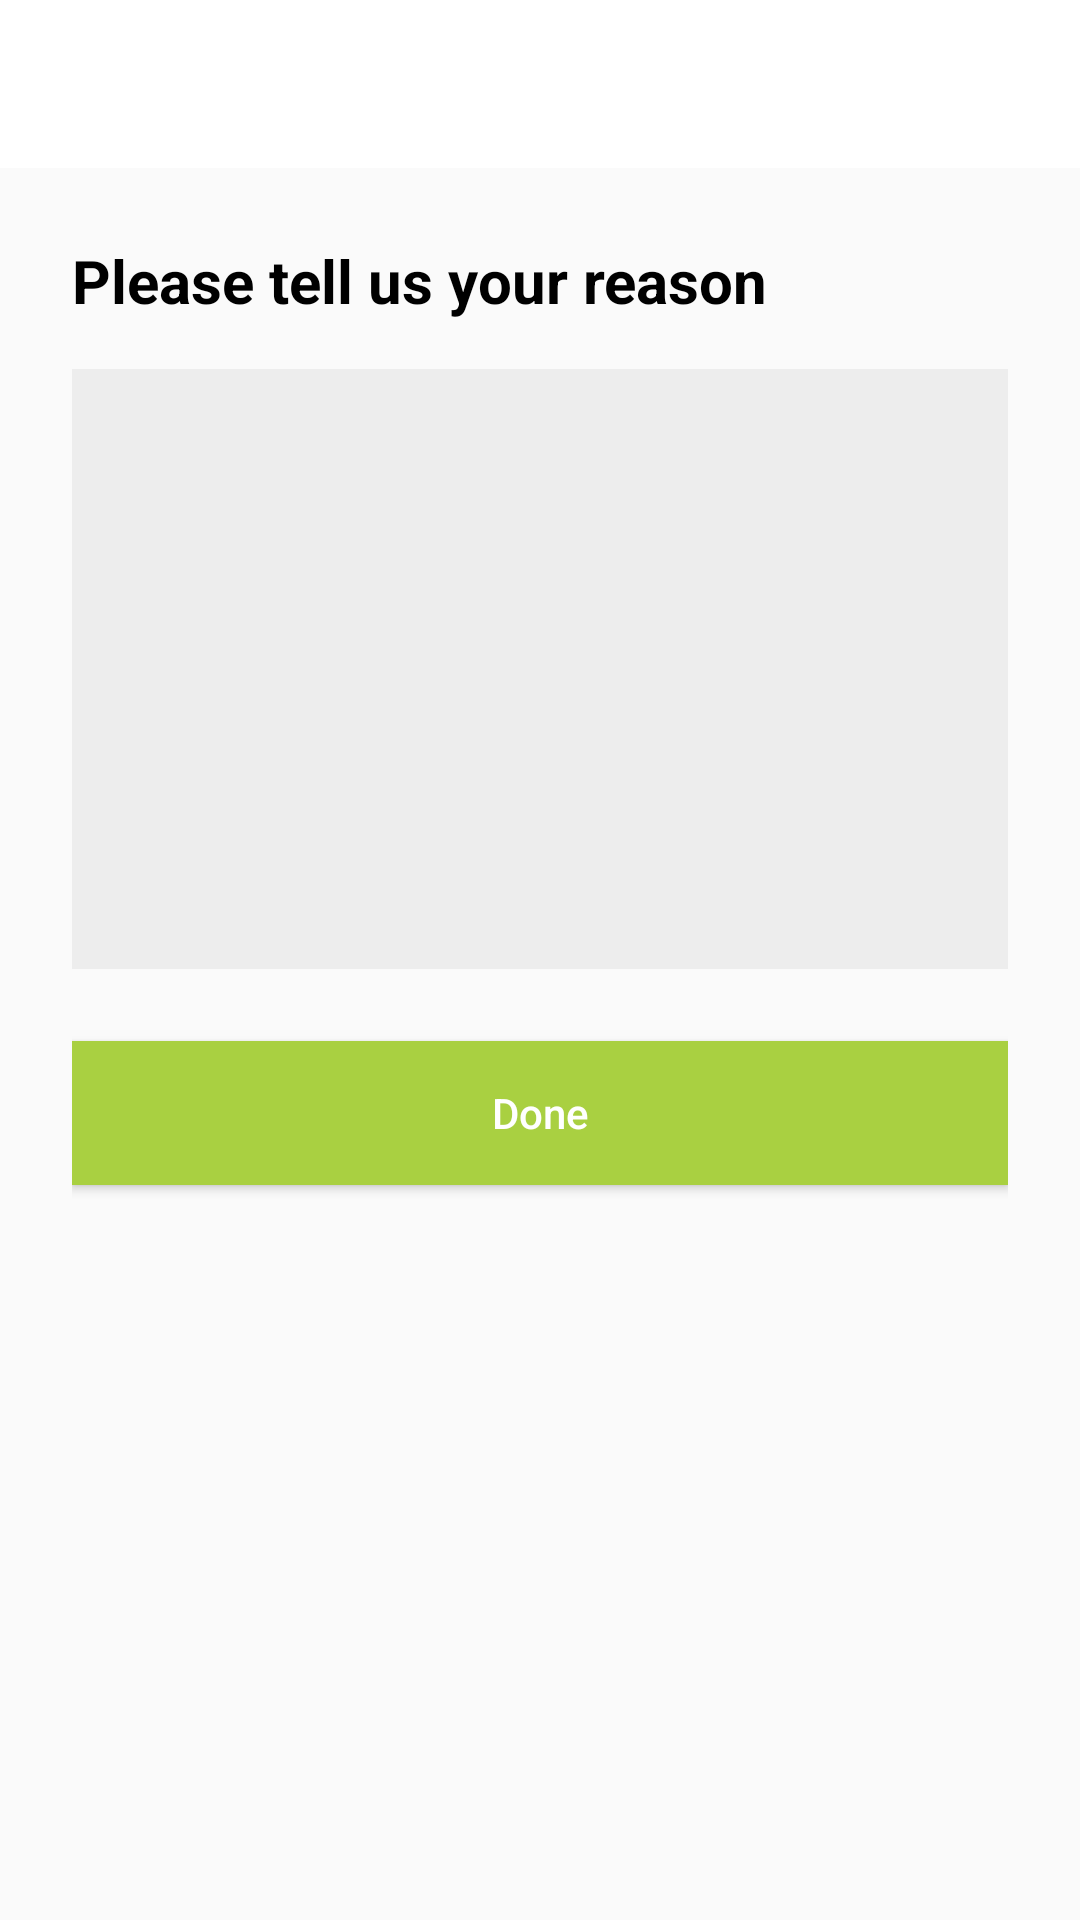

Produce the Android XML layout that renders to this screen, including the resource entries it uses.
<!-- AndroidManifest.xml: application theme AppTheme.NoActionBar -->
<!-- res/layout/payment_decline_reason.xml -->
<?xml version="1.0" encoding="utf-8"?>
<android.support.constraint.ConstraintLayout xmlns:android="http://schemas.android.com/apk/res/android"
    xmlns:app="http://schemas.android.com/apk/res-auto"
    xmlns:tools="http://schemas.android.com/tools"
    android:layout_height="match_parent"
    android:layout_width="match_parent">

    <include
        android:id="@+id/include"
        layout="@layout/toolbar" />

    <LinearLayout xmlns:android="http://schemas.android.com/apk/res/android"
        android:layout_width="match_parent"
        android:layout_height="333dp"
        android:layout_margin="24dp"
        android:layout_marginEnd="24dp"
        android:layout_marginLeft="24dp"
        android:layout_marginRight="24dp"
        android:layout_marginStart="24dp"
        android:orientation="vertical"
        app:layout_constraintEnd_toEndOf="parent"
        app:layout_constraintStart_toStartOf="parent"
        app:layout_constraintTop_toBottomOf="@+id/include">


        <TextView
            android:layout_width="match_parent"
            android:layout_height="wrap_content"
            android:textStyle="bold"
            android:text="Please tell us your reason"
            android:textColor="@android:color/black"
            android:textSize="20dp"

            />


        <EditText
            android:layout_width="match_parent"
            android:layout_height="200dp"
            android:layout_marginTop="16dp"
            android:background="#EDEDED" />

        <Button
            android:layout_width="match_parent"
            android:layout_height="wrap_content"
            android:layout_marginTop="24dp"
            android:background="@color/regButtonColor"

            android:text="@string/done"
            android:textAllCaps="false"
            android:textColor="@color/white"/>


    </LinearLayout>
</android.support.constraint.ConstraintLayout>
<!-- res/layout/toolbar.xml (included above) -->
<?xml version="1.0" encoding="utf-8"?>
<android.support.v7.widget.Toolbar
    xmlns:android="http://schemas.android.com/apk/res/android"
    xmlns:app="http://schemas.android.com/apk/res-auto"
    android:id="@+id/toolbar"
    android:layout_height="?attr/actionBarSize"
    android:layout_width="match_parent"
    style="@style/Headerbar"
    app:theme="@style/AppTheme.ToolbarStyle"
    app:popupTheme="@style/AppTheme.PopupOverlay"
    app:layout_scrollFlags="scroll|enterAlways"
    app:titleTextAppearance="@style/Toolbar.TitleText"
    android:background="@color/white">

</android.support.v7.widget.Toolbar>
<!-- resources referenced by this layout -->
<resources>
  <color name="regButtonColor">#A9D041</color>
  <color name="white">#FFFFFF</color>
  <string name="done">Done</string>
  <style name="AppTheme.PopupOverlay" parent="ThemeOverlay.AppCompat.Light" />
  <style name="AppTheme.ToolbarStyle">
  
          <item name="windowActionBar">false</item>
          <item name="windowNoTitle">true</item>
          <item name="android:textColorSecondary">@color/colorAccent</item>
          <item name="android:fontFamily">@font/sanfrancisco</item>
  
      </style>
  <style name="Headerbar">
          <item name="actionMenuTextColor">@android:color/black</item>
          <item name="android:textColorSecondary">@color/colorAccent</item>
          <item name="android:background">@color/white</item>
      </style>
  <style name="Toolbar.TitleText" parent="TextAppearance.Widget.AppCompat.Toolbar.Title">
          <item name="android:textSize">18sp</item>
      </style>
  <style name="AppTheme.NoActionBar" parent="Theme.AppCompat.Light">
          <item name="windowActionBar">false</item>
          <item name="windowNoTitle">true</item>
          <item name="colorAccent">@color/colorAccent</item>
  
          <item name="drawerArrowStyle">@style/DrawerIcon</item>
          <item name="actionOverflowButtonStyle">@style/MyOverflowButtonStyle</item>
  
      </style>
  <color name="colorAccent">#A9d041</color>
  <style name="DrawerIcon" parent="Widget.AppCompat.DrawerArrowToggle">
          <item name="color">@color/black</item>
      </style>
  <style name="MyOverflowButtonStyle" parent="Widget.AppCompat.ActionButton.Overflow">
  
      </style>
  <color name="black">#000000</color>
</resources>
